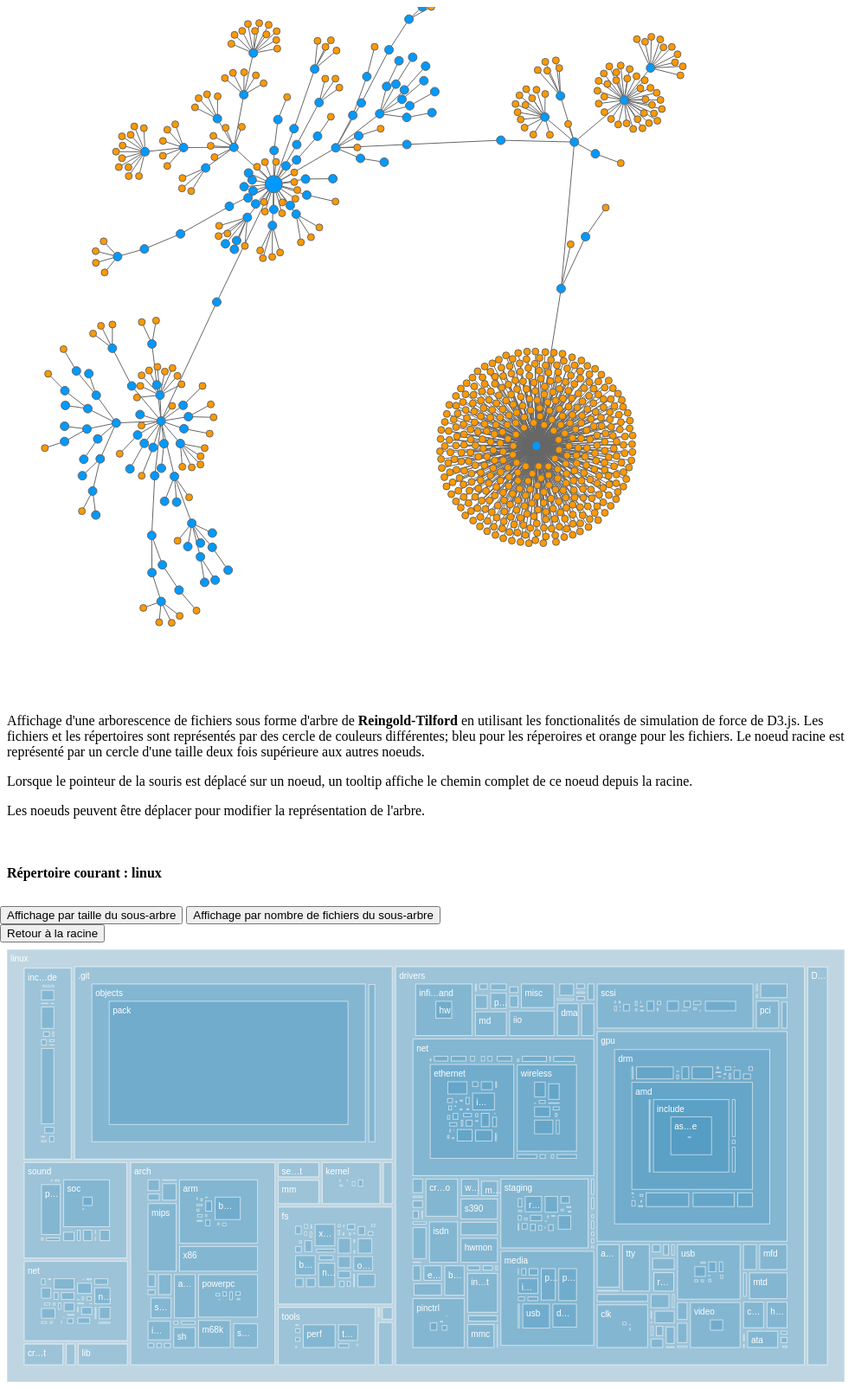
D3 v4 page, settled after 480 driven frames (8 s of simulated time); the page loaded 2 data file(s).


// ── reingold-Tilford.js
// Mastère Big Data : Visualisation des données TP3
//
// Cécile Boukamel-Donnou / Benjamin Thery
//
//     Visualisation d'Arbre : Reingold-Tilford
//
// References:
//    json to d3js: http://bl.ocks.org/d3noob/8329447
//    D3.js Layout: https://d3indepth.com/layouts/

const COLOR_FILE  = "#FF9900";
const COLOR_DIR   = "#0099FF";
const COLOR_LINK  = "#666666";
const RADIUS_FILE = 4;
const RADIUS_DIR  = 5;

// read json
d3.json("reingold-Tilford.json", function(error, treeData) {
  if (error) throw error;

  // Ajout d'un div pour le tooltip
  var tooltip = d3.select("body").append("div")
      .attr("class", "tooltip")
      .style("opacity", 0);

  //get canvas context do draw in
  var canvas = document.getElementById("reingoldTilford"),
    context = canvas.getContext("2d"),
    width = canvas.width,
    height = canvas.height;
  var radius = 15;

  //create a tree using reingold-Tilford algorithme to affect x and y  values to nodes
  var tree = d3.tree()
  //    .size([width, height]);

  // create a hierarchy with data to have a root children
  var root = d3.hierarchy(treeData);

  tree(root);

  //  flat array root and nodes
  var nodes = root.descendants();
  var links = root.links();

  //the simulation
  var simulation = d3.forceSimulation(nodes)
    .force("charge", d3.forceManyBody())
    .force("link", d3.forceLink(links).distance(20).strength(1))
    .force("x", d3.forceX())
    .force("y", d3.forceY())
    .force("box_force", box_force)
    .on("tick", ticked);

  d3.select(canvas)
    .call(d3.drag()
      .container(canvas)
      .subject(dragsubject)
      .on("start", dragstarted)
      .on("drag", dragged)
      .on("end", dragended))
    .on("mousemove", onMouseMove)
    .on("mouseout", onMouseOut);

  //ticked function called each ticks
  function ticked() {
    //undraw all
    context.clearRect(0, 0, width, height);

    //save the entire canvas state
    context.save();
    context.translate(width / 2, height / 2);

    // draw links
    context.beginPath();
    links.forEach(drawLink);
    context.strokeStyle = COLOR_LINK;
    context.stroke();

    //draw file nodes
    context.beginPath();
    nodes.forEach(drawFileNode);
    context.fillStyle = COLOR_FILE;
    context.fill();
    context.strokeStyle = COLOR_LINK;
    context.class = "arc"
    context.stroke();

    // draw directory nodes
    context.beginPath();
    nodes.forEach(drawDirNode);
    context.fillStyle = COLOR_DIR;
    context.fill();
    context.strokeStyle = COLOR_LINK;
    context.class = "arc"
    context.stroke();

    context.restore();
  }

  function draglistener(selection, eventtype) {
    console.log("icic " + eventtype)
    if (eventtype == 'dragstart') {
      dragstarted()
    }
    if (eventtype == 'dragged') {
      dragged()
    }
    if (eventtype == 'dragended') {
      dragended()
    } else if (eventtype == 'mouseover') {
      onMouseOver(selection)
    } else if (eventtype == 'mouseout') {
      onMouseOut()
    }
  }

  function dragsubject() {
    return simulation.find(d3.event.x - width / 2, d3.event.y - height / 2, 40);
  }

  function dragstarted() {
    console.log("drag start: " + d3.event.subject.data.name);
    if (!d3.event.active) simulation.alphaTarget(0.3).restart();
    d3.event.subject.fx = d3.event.subject.x;
    d3.event.subject.fy = d3.event.subject.y;
  }

  function dragged() {
    d3.event.subject.fx = d3.event.x;
    d3.event.subject.fy = d3.event.y;
  }

  function dragended() {
    if (!d3.event.active) simulation.alphaTarget(0);
    d3.event.subject.fx = null;
    d3.event.subject.fy = null;
    console.log("drag end");
  }

  function drawLink(d) {
    context.moveTo(d.source.x, d.source.y);
    context.lineTo(d.target.x, d.target.y);
  }

  function drawFileNode(d) {
    if (d.data.type == "file") {
      context.moveTo(d.x + RADIUS_FILE, d.y);
      context.arc(d.x, d.y, RADIUS_FILE, 0, 2 * Math.PI);
    }
  }

  function drawDirNode(d) {
    if (d.data.type == "directory") {
      var radius = d != root ? RADIUS_DIR : RADIUS_DIR * 2;
      context.moveTo(d.x + radius, d.y);
      context.arc(d.x, d.y, radius, 0, 2 * Math.PI);
    }
  }

  //build string representing path from the tree root to the node
  function getPath(d) {
    var path = "<strong>" + d.data.name + "</strong>";
    var parent = d.parent;
    while (parent) {
      path = parent.data.name + "/" + path;
      parent = parent.parent;
    }
    return path;
  }

  //display path of node under mouse cursor in tooltip
  function onMouseMove() {

    // Find node below mouse
    [x,y] = d3.mouse(this)
    var node = simulation.find((x - width / 2 ), ( y - height / 2), 16);

    if (node) {
      tooltip.transition().duration(200).style("opacity", 0.8);

      tooltip.html(getPath(node))
        .style("left", (d3.event.pageX + 8) + "px")
        .style("top", (d3.event.pageY + 8) + "px");
    } else {
      tooltip.transition().duration(100).style("opacity", 0.);
    }
  }

  //hide tooltip when mouse leave canvas
  function onMouseOut() {
    tooltip.transition().style("opacity", 0.);
  }

  //custom force to put stuff in a box
  function box_force() {
    for (var i = 0, n = nodes.length; i < n; ++i) {
      curr_node = nodes[i];
      curr_node.x = Math.max(-(width / 2), Math.min(width / 2, curr_node.x));
      curr_node.y = Math.max(-(height / 2), Math.min(height / 2, curr_node.y));
    }
  }

});

// ── treemap.js
// Mastère Big Data : Visualisation des données TP3
//
// Cécile Boukamel-Donnou / Benjamin Thery
//
//     Visualisation d'Arbre : Treemap
//
// References:
//    json to d3js: http://bl.ocks.org/d3noob/8329447
//    D3.js Layout: https://d3indepth.com/layouts/


var tmDebug = true;
var tmWithZoomPan = false;
var tmSvgGroup = null;

var tmRoot = null;
var tmCurrentRoot = null;

const SUM_BY_SIZE     = 0;
const SUM_BY_CHILDREN = 1;

var tmSum = SUM_BY_SIZE;


// Chargement du fichier .json contenant les données
// load the external data
d3.json("treemapData.json", function(error, treeData) {
    if (error) throw error;

    console.debug("Json loaded:" + treeData)

    tmRoot = d3.hierarchy(treeData, function(d) {
        return d.children;
    });
    showCurrentPath(tmRoot);
    drawTreemap(tmRoot);
});

// Fonction dessinant le treemap
function drawTreemap(root) {
    console.debug("Draw treemap")

    // Stocke la racine courante (utilisé pour le changement de style d'affichage)
    tmCurrentRoot = root;

    var svgWidth = 800;
    var svgHeight = 500;

    var scaleFactor = 1;
    if (tmWithZoomPan) {
        scaleFactor = 2;
    }

    // Utilise la largeur maximale de l'element
    svgWidth = Math.min(Math.max(document.getElementById('graph_treemap_body').offsetWidth - 40, svgWidth), 1000);

    // Calcule l'opacité des éléments en fonction de la profondeur maximum de l'arbre
    var depthOpacity = 0.2 + (0.8 / root.height);

    // Ajout d'un div pour le tooltip
    var tooltip = d3.select("body").append("div")
        .attr("class", "tooltip")
        .style("opacity", 0);

    // Preparation de l'arbre
    var treemapLayout = d3.treemap()
        .size([svgWidth * scaleFactor, svgHeight * scaleFactor])
        .paddingOuter(20)
        .paddingInner(4);

    // Fonction de sum() qui permet differents types d'affichage
    root.sum(function(d) {
        switch(tmSum) {
            case SUM_BY_CHILDREN:
                if (d.type == "directory") {
                    return d.children.length + d.files;
                } else {
                    return 1;
                }
                break;
            case SUM_BY_SIZE:
                return d.size > 0 ? d.size : 1;
                break;
        }
    });

    //treemapLayout.tile(d3.treemapSquarify);
    treemapLayout.tile(d3.treemapBinary);
    treemapLayout(root);

    // Creer le graphique
    var baseSvg = d3.select("#svgtreemap")
        .attr("width", svgWidth)
        .attr("height", svgHeight);

    // Creation d'un groupe qui contiendra tous les autres objets svg
    // Utilisé pour implementer le zoom/pan
    tmSvgGroup = baseSvg.append("g")

    nodes = tmSvgGroup.selectAll('g')
        .data(root.descendants())
        .enter()
        .append('g')
        .attr('transform', function(d) { return 'translate(' + [d.x0, d.y0] + ')'});

    nodes.append('rect')
        .attr('width', function(d) { return d.x1 - d.x0; })
        .attr('height', function(d) { return d.y1 - d.y0; })
        .attr("fill-opacity", depthOpacity)
        .attr("stroke-opacity", depthOpacity * 2)
        .on("mouseover", function(d, i) {
            d3.select(this)
                .attr("fill-opacity", "1.0")
                .attr("stroke-opacity", "1.0");

            tooltip.transition()
                .duration(200)
                .style("opacity", 0.7);

            var txt = "<strong>" + d.data.name + "</strong>";
            txt += "<br/>" + "Files: " + d.data.files;
            switch(tmSum) {
                case SUM_BY_SIZE:
                    txt += "<br/>" + "Files Size: " + bytesToHumanSize(d.data.size);
                    txt += "<br/>" + "Subtree Size: " + bytesToHumanSize(d.value) + " (" + valueToPercentage(d) + "%)";
                    if (d.hasOwnProperty('children')) {
                        txt += "<br/>" + "Subdirectories: " + d.children.length;
                    }
                    break;
                case SUM_BY_CHILDREN:
                    if (d.hasOwnProperty('children')) {
                        txt += "<br/>" + "Subdirectories: " + d.children.length;
                    }
                    txt += "<br/>" + "Files in subtree: " + d.value + " (" + valueToPercentage(d) + "%)";
                    break;
            }
            tooltip.html(txt)
                .style("left", (d3.event.pageX) + "px")
                .style("top", (d3.event.pageY) + "px")
        })
        .on("mouseout", function(d) {
            d3.select(this)
                .attr("fill-opacity", depthOpacity)
                .attr("stroke-opacity", depthOpacity * 2)
            tooltip.transition()
                .duration(200)
                .style("opacity", 0);
        })
        .on("click", function(d) {
            if (tmDebug)
                console.log(d);
            if (d == tmCurrentRoot)
                return;
            tooltip.transition()
                .duration(200)
                .style("opacity", 0);
            d3.select("#svgtreemap").selectAll("*").remove();
            showCurrentPath(d);
            tmCurrentRoot = d.copy()
            drawTreemap(tmCurrentRoot);
        });

    nodes.append('text')
        .attr('dx', 4)
        .attr('dy', 14)
        .text(function(d) {
            // Affiche les noms seulement si les rectangles sont assez grands
            // A bit hackish
            const charWidth = 8;
            const charHeight = 16;
            var width = d.x1 - d.x0;
            var height = d.y1 - d.y0;
            if (width > charWidth * 2 && height > charHeight) {
                return truncateName(d.data.name, Math.floor(width / charWidth));
            } else {
                return '';
            }
        });

    // Capture les evenements pan et zoom.
    // ** Doit etre le dernier objet ajouté au svg **
    if (tmWithZoomPan) {
        baseSvg.append("rect")
            .attr("width", svgWidth)
            .attr("height", svgHeight)
            .style("fill", "none")
            .style("pointer-events", "all")
            .call(d3.zoom()
                .scaleExtent([1 / 2, 4])
                .on("zoom", zoomed));
    }
}

// Fonction appelee pour transformer le svg en fonction
// des evenements souris
function zoomed() {
    tmSvgGroup.attr("transform", d3.event.transform);
}

// Coupe les noms trop long
function truncateName(name, n) {
    return (name.length > n) ? name.substr(0, n/2) + '\u2026' + name.substr(name.length-((n/2)-1), (n/2)-1) : name;
};

// Affichage pour les humains de tailles en octets (source: Stackoverflow)
function bytesToHumanSize(bytes, decimals) {
    if (bytes == 0)
        return '0 Octet';
    var k = 1024;
    var dm = decimals <= 0 ? 0 : decimals || 2;
    var sizes = ['Octets', 'Ko', 'Mo', 'Go', 'To'];
    var i = Math.floor(Math.log(bytes) / Math.log(k));
    return parseFloat((bytes / Math.pow(k, i)).toFixed(dm)) + ' ' + sizes[i];
}

// Retourne le pourcentage de la valeur de l'element par rapport a la valeur totale du sous-arbre
function valueToPercentage(d) {
    return parseFloat((d.value / tmCurrentRoot.value) * 100).toFixed(2);
}

// Retourne le chemin depuis la racine du sous-arbre jusqu'a l'element
function getPath(d) {
    var path = d.data.name;
    var parent = d.parent;
    while (parent) {
        if (parent.parent) {
            // Root is already in path
            path = parent.data.name + "/" + path;
        }
        parent = parent.parent;
    }
    return path;
}

// Affiche sur la page le chemin vers l'element courant
function showCurrentPath(d) {
    if (d == tmRoot)
        $('#path_label').text(getPath(d));
    else
        $('#path_label').text($('#path_label').text() + "/" + getPath(d));
}

//
// Appelés quand les boutons de style sont cliqués
//
$('#subtree_size_button').click(function() {
    $(this).siblings().removeClass('active');
    console.log("Subtree Size!");
    if (tmSum != SUM_BY_SIZE) {
        tmSum = SUM_BY_SIZE;
        d3.select("#svgtreemap").selectAll("*").remove();
        drawTreemap(tmCurrentRoot);
    }
});

$('#children_count_button').click(function() {
    $(this).siblings().removeClass('active');
    console.log("Children count!");
    if (tmSum != SUM_BY_CHILDREN) {
        tmSum = SUM_BY_CHILDREN;
        d3.select("#svgtreemap").selectAll("*").remove();
        drawTreemap(tmCurrentRoot);
    }
});

// Retour a la racine de l'arbre
$('#root_button').click(function() {
    if (tmCurrentRoot == tmRoot)
        return;
    d3.select("#svgtreemap").selectAll("*").remove();
    showCurrentPath(tmRoot);
    drawTreemap(tmRoot);
});

$('.nav-tabs a').on('shown.bs.tab', function(event) {
    if ($(event.target).text() == "Treemap") {
        d3.select("#svgtreemap").selectAll("*").remove();
        showCurrentPath(tmRoot);
        drawTreemap(tmRoot);
    }
});


### data: treemapData.json
{
 "name": "linux",
 "type": "directory",
 "children": [
  {
   "name": "ipc",
   "type": "directory",
   "children": [],
   "size": 233729,
   "files": 13
  },
  {
   "name": "include",
   "type": "directory",
   "children": [
    "{... 5 keys}",
    "{... 5 keys}",
    "{... 5 keys}",
    "{... 5 keys}",
    "{... 5 keys}",
    "{... 5 keys}",
    "{... 5 keys}",
    "{... 5 keys}",
    "... 17 more items"
   ],
   "size": 0,
   "files": 0
  },
  {
   "name": ".git",
   "type": "directory",
   "children": [
    "{... 5 keys}",
    "{... 5 keys}",
    "{... 5 keys}",
    "{... 5 keys}",
    "{... 5 keys}",
    "{... 5 keys}"
   ],
   "size": 6444965,
   "files": 6
  },
  {
   "name": "sound",
   "type": "directory",
   "children": [
    "{... 5 keys}",
    "{... 5 keys}",
    "{... 5 keys}",
    "{... 5 keys}",
    "{... 5 keys}",
    "{... 5 keys}",
    "{... 5 keys}",
    "{... 5 keys}",
    "... 16 more items"
   ],
   "size": 22579,
   "files": 5
  },
  {
   "name": "init",
   "type": "directory",
   "children": [],
   "size": 163008,
   "files": 13
  },
  {
   "name": "net",
   "type": "directory",
   "children": [
    "{... 5 keys}",
    "{... 5 keys}",
    "{... 5 keys}",
    "{... 5 keys}",
    "{... 5 keys}",
    "{... 5 keys}",
    "{... 5 keys}",
    "{... 5 keys}",
    "... 60 more items"
   ],
   "size": 131945,
   "files": 5
  },
  {
   "name": "crypto",
   "type": "directory",
   "children": [
    "{... 5 keys}",
    "{... 5 keys}"
   ],
   "size": 2951915,
   "files": 134
  },
  {
   "name": "samples",
   "type": "directory",
   "children": [
    "{... 5 keys}",
    "{... 5 keys}",
    "{... 5 keys}",
    "{... 5 keys}",
    "{... 5 keys}",
    "{... 5 keys}",
    "{... 5 keys}",
    "{... 5 keys}",
    "... 17 more items"
   ],
   "size": 5156,
   "files": 2
  },
  "... 16 more items"
 ],
 "size": 670566,
 "files": 13
}

### data: reingold-Tilford.json
{
 "children": [
  {
   "name": ".nfs00000000006a2a3300000002",
   "type": "file"
  },
  {
   "name": ".bash_profile",
   "type": "file"
  },
  {
   "children": [
    "{... 3 keys}"
   ],
   "name": ".pki",
   "type": "directory"
  },
  {
   "children": [],
   "name": "Desktop",
   "type": "directory"
  },
  {
   "children": [
    "{... 2 keys}",
    "{... 2 keys}",
    "{... 2 keys}"
   ],
   "name": "tp3_vision",
   "type": "directory"
  },
  {
   "children": [
    "{... 3 keys}"
   ],
   "name": ".gnome",
   "type": "directory"
  },
  {
   "children": [
    "{... 2 keys}",
    "{... 2 keys}",
    "{... 2 keys}",
    "{... 2 keys}"
   ],
   "name": ".gnupg",
   "type": "directory"
  },
  {
   "name": ".bash_logout",
   "type": "file"
  },
  "... 25 more items"
 ],
 "name": "root",
 "type": "directory"
}